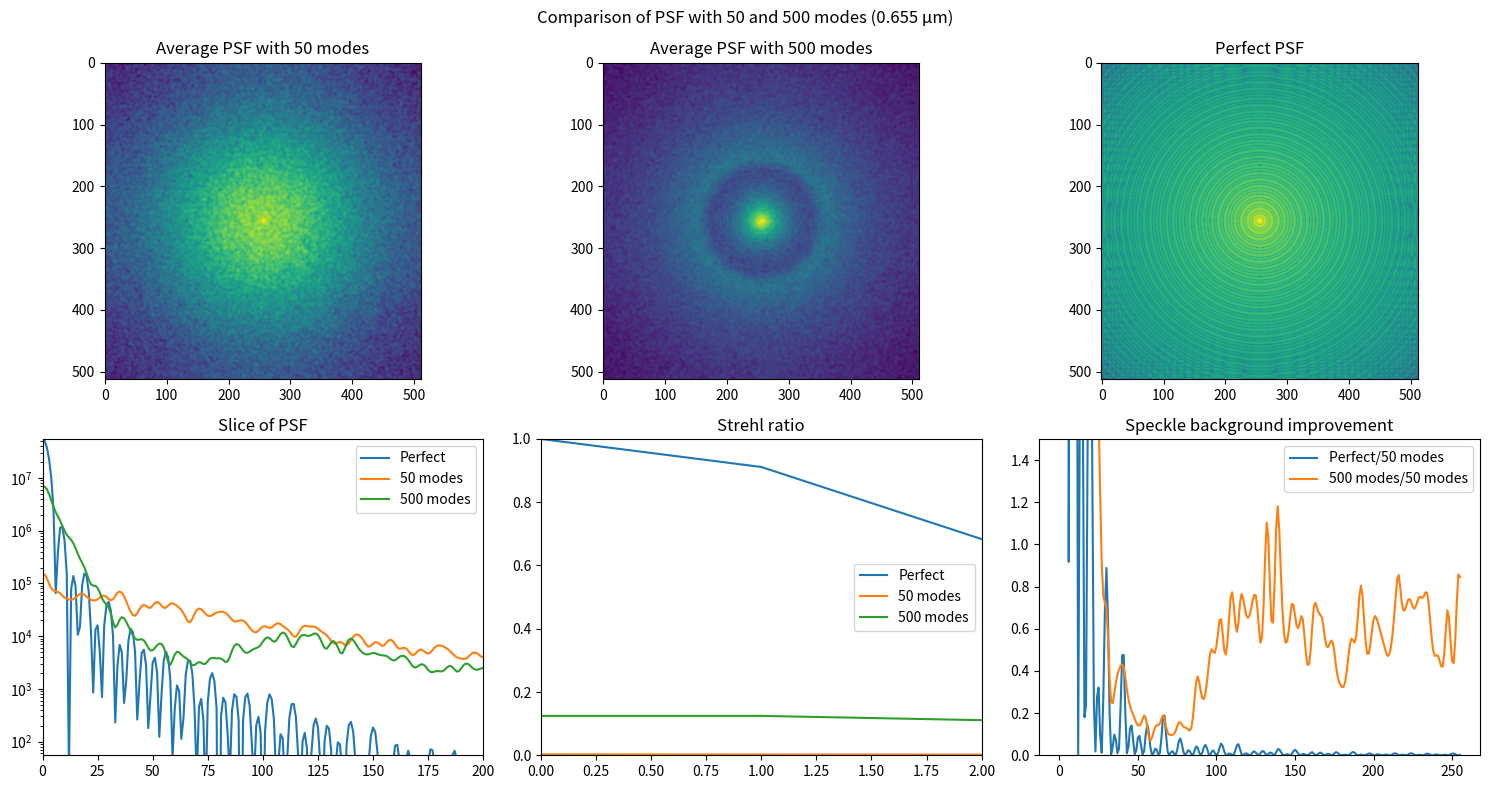

The matplotlib source for this figure:
################################################
# 
# [redacted]
# [redacted]
# 

import numpy as np
import matplotlib.pyplot as plt
import numpy as np
from scipy.integrate import quad
from scipy.special import jv


################################################
# Functions

def twoDtukey(NAXIS, alpha, tukDiam='same'):
    '''
    Create a 2D Tukey window

    Parameters:
    NAXIS (int): The size of the array
    alpha (float): The alpha parameter of the Tukey window

    Returns:
    ndarray: A 2D Tukey window
    '''
    if tukDiam == 'same':
        tukDiam = NAXIS
    axis = np.linspace(-NAXIS/2, NAXIS/2-1, NAXIS)
    x, y = np.meshgrid(axis, axis)
    r = np.sqrt(x**2 + y**2)
    
    tukey = np.zeros((NAXIS, NAXIS))
    tukey = np.where((r >= tukDiam/2 - alpha * NAXIS/2) & (r <= tukDiam/2), 0.5 * (1 + np.cos(np.pi * (r - tukDiam/2 - alpha * NAXIS/2) / (alpha * NAXIS/2))), tukey)
    tukey = np.where(r < tukDiam/2 - alpha * NAXIS/2, 1, tukey)
    
    return np.double(tukey)

################################################

def dist(NAXIS):
    '''
    Create a 2D array with the distance from the center of the array

    Parameters:
    NAXIS (int): The size of the array

    Returns:
    tuple: A tuple containing the 2D array with distances, and the x and y coordinates of the array
    '''
    axis = np.linspace(-NAXIS/2, NAXIS/2-1, NAXIS)
    x, y = np.meshgrid(axis, axis)
    r = np.sqrt(x**2 + y**2)
    xnorm = 2 * x / NAXIS
    ynorm = 2 * y / NAXIS
    return r, x, y, xnorm, ynorm

################################################

def generate_pupil_obstr(dim, D=8, D_obstr=1.2, plot=False):
    """
    Generates the pupil of the VLT.

    Parameters:
    - dim (int): Dimension of the wavefront screen.
    - D (float): Diameter of the pupil (in meters).
    - D_obstr (float): Diameter of the central obscuration (in meters).

    Returns:
    - pupil (ndarray): Pupil of the VLT.
    """
    x = np.linspace(-D / 2, D / 2, dim)
    xp, yp = np.meshgrid(x, x)
    rp = np.sqrt(xp**2 + yp**2)
    
    pupil = (rp < D / 2) * (rp > D_obstr / 2)
    #pupil = twoDtukey(dim, 2./dim) * (1-twoDtukey(dim*D_obstr/D, 2./(dim/2)))
    pupil  = twoDtukey(dim, 4./dim)
    pupil2 = twoDtukey(dim, 4./dim, tukDiam=dim*D_obstr/D)
    pupil *= (1 - pupil2)
    
    #plot=1
    
    if plot:
        #plt.imshow(pupil, origin='lower', extent=(-D / 2, D / 2, -D / 2, D / 2))
        plt.imshow(pupil, origin='lower')
        plt.title('Pupil of the VLT')
        plt.xlabel('X')
        plt.ylabel('Y')
        plt.show()
    
    return pupil

################################################

def generate_phase_screen_subharmonics(dim, length, L0, sha):
    '''
[redacted]
    '''
    # Additional parameters
    nsub = 3
    null = nsub // 2

    # Initialize the low-frequencies screen
    low_freq_screen = np.zeros((dim, dim), dtype=np.complex128)

    # Frequency (modulus), fx & fy (coordinates) "nsub*nsub" frequency arrays init.
    freq_x = np.float64(np.tile(np.arange(nsub) - 1, (nsub, 1)))
    #print(freq_x)
    freq_y = np.rot90(freq_x)
    #print(freq_y)
    freq_mod = np.sqrt(freq_x**2 + freq_y**2)
    #print(freq_mod)

    # xx and yy "dim*dim" screens
    xx = np.tile(np.arange(dim) / dim, (dim, 1))
    yy = xx.T

    # Cycle over order of sub-division (depth) of the null freq. px
    depth = 0
    while depth != sha:
        depth += 1

        phase = np.random.uniform(-0.5, 0.5, (nsub, nsub))
        freq_mod /= nsub
        freq_mod[null, null] = 1.0

        freq_x /= nsub
        freq_y /= nsub

        modul = (freq_mod**2 + (length / L0)**2)**(-11/12.)
        modul[null, null] = 0.0

        for i in range(nsub):
            for j in range(nsub):
                sh = np.exp(2j * np.pi * (xx * freq_x[i, j] + yy * freq_y[i, j] + phase[i, j]))
                sh0 = np.sum(sh) / dim**2

                low_freq_screen += (1.0 / nsub**depth) * modul[i, j] * (sh - sh0)

    low_freq_screen *= np.sqrt(0.0228) * dim**(5/6.)

    return low_freq_screen.real

################################################

def generate_phase_screen(dim, length, L0, r0, r0_lambda, plot=False, seed="seed", filter_nmodes=0, rejection=8.):
    """
    Generates a wavefront screen using the specified parameters.

    The model of the simulated phase screen has been taken from the equation (3) of Carbillet et al. 2010.

    Parameters:
    - dim (int): Dimension of the wavefront screen.
    - length (float): Length of the wavefront screen.
    - L0 (float): Outer scale of the turbulence.
    - r0 (float): Fried parameter of the turbulence.
    - wl (float): Wavelength of the light.
    - seed (str or int, optional): Seed for the random number generator. 
      If "seed" or "Seed" or "SEED", a fixed seed of 1 is used. 
      If "random" or "Random" or "RANDOM", a random seed is used. 
      If an integer is provided, that integer is used as the seed. 
      Defaults to "seed".

    Returns:
    - screen (ndarray): Generated wavefront screen.
    - x_ps (ndarray): x-coordinates of the points on the screen.
    - y_ps (ndarray): y-coordinates of the points on the screen.

[redacted]
    [[email redacted]],
    lab. Lagrange (UCA, OCA, CNRS), Feb. 2013.
    """

    if seed in ["seed", "Seed", "SEED"]:
        np.random.seed(1)
    elif isinstance(seed, int):
        np.random.seed(seed)
    elif seed in ["random", "Random", "RANDOM"]: 
        np.random.seed()
    
    phase = np.random.uniform(low=-np.pi, high=np.pi, size=(dim, dim))
    rr, x_ps, y_ps, x_p, y_p = dist(dim)
    
    #print(x_ps, x_ps.shape)
    modul = (rr**2 + (length / L0)**2)**(-11./12.)
    
    # Set amplitude of mode 0 to 0
    #modul[np.where(rr==0)] = 0.0
    #compute subharmonics
    subh_term = generate_phase_screen_subharmonics(dim, length, L0, 9)
    
    if filter_nmodes > 0:
        nmradius = np.sqrt(np.pi * filter_nmodes)
        nmr_int = int(np.ceil(nmradius))
        # Modes antialiasing
        camembert_smooth = twoDtukey(nmr_int, 5./nmradius)
        if plot:
            plt.imshow(camembert_smooth)
            plt.show()
        
        if nmr_int % 2 == 0:
            pcs = np.pad(camembert_smooth, ((dim//2 - camembert_smooth.shape[0]//2, dim//2 - camembert_smooth.shape[0]//2),
                                            (dim//2 - camembert_smooth.shape[1]//2, dim//2 - camembert_smooth.shape[1]//2)), mode='constant')
        else:
            pcs = np.pad(camembert_smooth, ((dim//2 - camembert_smooth.shape[0]//2, dim//2 - camembert_smooth.shape[0]//2-1),
                                            (dim//2 - camembert_smooth.shape[1]//2, dim//2 - camembert_smooth.shape[1]//2-1)), mode='constant')
        #print('shape of pcs', np.shape(pcs))
        
        imod = np.where(rr > nmradius)
        modval = np.max(modul[imod])
        #print('modval',modval)
        #modul = np.where(rr > nmradius, modul, 0.1 * modval)
        modul = modul * (1-pcs) + pcs * modul / rejection
    
    #modul = (x_ps**2 + y_ps**2 + (length / L0)**2)**(-11./12.)
    
    if plot:
        plt.figure()
        plt.plot(np.sqrt(x_ps**2 + y_ps**2), modul)
        plt.xlabel('radius element number')
        plt.ylabel('energy')
        plt.title('amplitude of FFT of phase screen')
        plt.loglog()
    
        plt.figure()
        plt.imshow(modul)
        plt.imshow(np.fft.fftshift(np.log(modul)))
        plt.colorbar().set_label('energy')
        plt.title('amplitude of FFT of phase screen')
    
        plt.figure()
        plt.imshow(phase)
        plt.imshow(np.fft.fftshift(phase))
        plt.colorbar().set_label('energy')
        plt.title('phase of FFT of phase screen')
        plt.show()
    
    screen0 = np.fft.fftshift(modul) * np.exp(1j * phase)
    #print(screen0)
    screen  = np.fft.fft2(screen0).real
    screen2 = np.fft.fftshift(screen)
    fact    = np.sqrt(2)*np.sqrt(.0228)*(length/r0)**(5./6.)# * (2*np.pi) / wl 
    #print('fact',fact)
    screen3 = fact * screen2
    screen4 = screen3 + subh_term / rejection    
    screen5 = screen4 - np.mean(screen4)
    
    # Take wavelength of definition of r0
    #screen3 *= 2.2 / 3.5
    screen6 = screen5 * r0_lambda / (2*np.pi)
    
    scaling = length/dim
    #print('scaling',scaling)

    if plot:
        xm = np.linspace(0, dim, dim) * scaling #1pix = 9.7mm
        #plt.imshow(screen.real * 1e6, origin='lower', extent=(np.min(xm), np.max(xm), np.min(xm), np.max(xm))) #phase screen on a 10-meter square
        plt.imshow(screen6) #phase screen on a 10-meter square
        plt.colorbar().set_label('Astmospheric phase (radians)')
        plt.title('Real part of phase screen')
        plt.show()

    return screen6, scaling, x_ps

################################################

def generate_turbulent_psf(D, sz, phase_screen, lambda_obs, plot=False, n_pad=2, gen_perfect_psf=False):
    """
    Generates the electric field and point spread function (PSF) for a given phase screen.

    Parameters:
    - D (float): Diameter of the pupil (in meters).
    - Physical size of the phase screen (in meters).
    - phase_screen (ndarray): Phase screen representing the wavefront distortion.

    Returns:
    - E_img (ndarray): Electric field in the image plane.
    - psf (ndarray): Point spread function.
    - x_f (ndarray): x-coordinates of the points in the Fourier plane.
    """
    phase_screen = phase_screen * 2 * np.pi / lambda_obs
    
    dim = phase_screen.shape[0]
    x = np.linspace(-sz / 2, sz / 2, dim)
    xmin = np.min(x)
    xmax = np.max(x)
    step = x[1] - x[0]
    
    pupil = generate_pupil_obstr(dim, D, 1.2, plot=plot)
    
    pscreen = np.copy(pupil) * np.exp(1j * phase_screen)
    wp = np.where(pscreen == 0)
    pscreen[wp] = 0;
    
    paddim = 2**int(np.ceil(np.log2(dim * n_pad)))
    #print('paddim',paddim)
    padfact2 = int(paddim // 2 - dim/2)
    #print('padfact2',padfact2)
    ppscreen = np.pad(pscreen, ((padfact2, padfact2), (padfact2, padfact2)), mode='constant')
    x_pad = np.arange(-paddim/2*step, paddim/2*step, step)
    min_xp = np.min(x_pad)
    max_xp = np.max(x_pad)
    
    E_img = np.fft.fftshift(np.fft.fft2(np.fft.fftshift(ppscreen)))
    psf = np.abs(E_img)**2

    if gen_perfect_psf:
        # Generate a perfect PSF for comparison
        pup_pad = np.pad(pupil, ((padfact2, padfact2), (padfact2, padfact2)), mode='constant')
        E_perfect = np.fft.fftshift(np.fft.fft2(np.fft.fftshift(pup_pad)))
        psf_perfect = np.abs(E_perfect)**2 # perfect PSF
    
    
    #print(E_img.shape)

    if plot:
        fig, (ax1, ax2, ax3) = plt.subplots(1, 3, figsize=(15, 8))
        
        ax1.imshow(np.angle(pscreen), origin='lower', extent=(xmin, xmax, xmin, xmax))
        ax1.set_title('Turbulence on the Pupil')
        #ax1.set_xlim(-8, 8)
        #ax1.set_ylim(-8, 8)
        ax1.set_xlabel('X')
        ax1.set_ylabel('Y')

        ax2.imshow(np.angle(ppscreen), origin='lower', extent=(min_xp, max_xp, min_xp, max_xp))
        ax2.set_title('Turbulence on the Pupil (zero padded)')
        #ax1.set_xlim(-8, 8)
        #ax1.set_ylim(-8, 8)
        ax2.set_xlabel('X')
        ax2.set_ylabel('Y')

        ax3.imshow(np.log(psf))
        #ax3.imshow(psf)
        ax3.set_title('PSF')
        ax3.set_xlabel('X')
        ax3.set_ylabel('Y')

        plt.tight_layout()
        plt.show()
    
    if gen_perfect_psf:
        return E_img, psf, x_pad, E_perfect, psf_perfect
    else:
        return E_img, psf, x_pad




################################################
################################################

dim  = 100 #pix -> 1024pix = 10m -> 1pix = 9.7mm
n_pad= 4
phsz = 8.0 #m physical size of the phase screen (in meters)
L0   = 30.0 # outer scale m
D    = 8.0 # telescope diameter m
D_obs = 1.2 # central obscuration m
r0   = 0.1 # Fried diameter m
r0_lamb = 0.5e-6 #m
rejection = 8.
lam  = 0.655e-6 #m 
#lam  = 1.2e-6 #m 
#lam  = 2.2e-6 #m 
#lam  = 3.5e-6 #m 
sep  = 534 #mas
sep_rad = (sep * 1e-3 / 3600) * (np.pi / 180) #Séparation étoile-planète en rad
sep_lam = sep_rad / (lam / D) #Séparation étoile-planète en lam/D
holediam = 1.5 #lam/D at 3.5µm
pl_flx = 8e-3 #Jy
st_flx = 10 #Jy
rt_flx = pl_flx / st_flx #unitless
nrepeat = 25

#plot = True
plot = False

# Generate phase screen
#screen, scaling, x_ps = generate_phase_screen(dim, phsz, L0, r0, plot, seed="seed", filter_nmodes=800)

#screenM = screen / 2 / np.pi * lam

PSF50 = []
for i in range(nrepeat):
    print(i)
    screen, scaling, x_ps = generate_phase_screen(dim, phsz, L0, r0, r0_lamb, plot=plot, seed="random", filter_nmodes=50, rejection=rejection)
    if i == 0:
        E_img, psf, ps_dim, E_perfect, psf_perfect = generate_turbulent_psf(D, phsz, screen, lam, plot=plot, n_pad=n_pad, gen_perfect_psf=True)
    else:
        E_img, psf, ps_dim = generate_turbulent_psf(D, phsz, screen, lam, plot=plot, n_pad=n_pad)
    PSF50.append(psf)
average_PSF50 = np.mean(PSF50, axis=0)
average_PSF_PERFECT = psf_perfect

PSF500 = []
for i in range(nrepeat):
    print(i)
    screen, scaling, x_ps = generate_phase_screen(dim, phsz, L0, r0, r0_lamb, plot=plot, seed="random", filter_nmodes=500, rejection=rejection)
    E_img, psf, ps_dim = generate_turbulent_psf(D, phsz, screen, lam, plot=plot, n_pad=n_pad)
    PSF500.append(psf)
average_PSF500 = np.mean(PSF500, axis=0)


dim = average_PSF500.shape[0]
#print('dim',dim)

fig0, ax0 = plt.subplots(2, 3, figsize=(15, 8))

plt.suptitle(f'Comparison of PSF with 50 and 500 modes ({lam*1e6} µm)')

ax0[0,0].set_title('Average PSF with 50 modes')
ax0[0,0].imshow(np.log(average_PSF50))

ax0[0,1].set_title('Average PSF with 500 modes')
ax0[0,1].imshow(np.log(average_PSF500))

ax0[0,2].set_title('Perfect PSF')
ax0[0,2].imshow(np.log(average_PSF_PERFECT))

slice50   = average_PSF50[dim//2,dim//2:]
#slice50  /= np.max(slice50)
slice500  = average_PSF500[dim//2,dim//2:]
slicePERFECT  = average_PSF_PERFECT[dim//2,dim//2:]
#slice500 /= np.max(slice500)

ax0[1,0].set_title('Slice of PSF')
ax0[1,0].plot(slicePERFECT, label='Perfect')
ax0[1,0].plot(slice50, label='50 modes')
ax0[1,0].plot(slice500, label='500 modes')
ax0[1,0].set_yscale('log')
mx = np.max(slicePERFECT)
ax0[1,0].set_ylim(mx/1e6, mx)
ax0[1,0].set_xlim(0, 200)
ax0[1,0].legend()

maxp = np.max(slicePERFECT)
ax0[1,1].set_title('Strehl ratio')
ax0[1,1].plot(slicePERFECT / maxp, label='Perfect')
ax0[1,1].plot(slice50 / maxp, label='50 modes')
ax0[1,1].plot(slice500 / maxp, label='500 modes')
ax0[1,1].set_xlim(0, 2)
ax0[1,1].set_ylim(0, 1)
ax0[1,1].legend()

ax0[1,2].set_title('Speckle background improvement')
ax0[1,2].plot(slicePERFECT/slice50, label='Perfect/50 modes')
ax0[1,2].plot(slice500/slice50, label='500 modes/50 modes')
#ax0[1,2].set_yscale('log')
ax0[1,2].set_ylim(0, 1.5)
ax0[1,2].legend()

plt.tight_layout()

print('gain in speckle background',np.mean((slice500/slice50)[30:90]))

plt.show()
